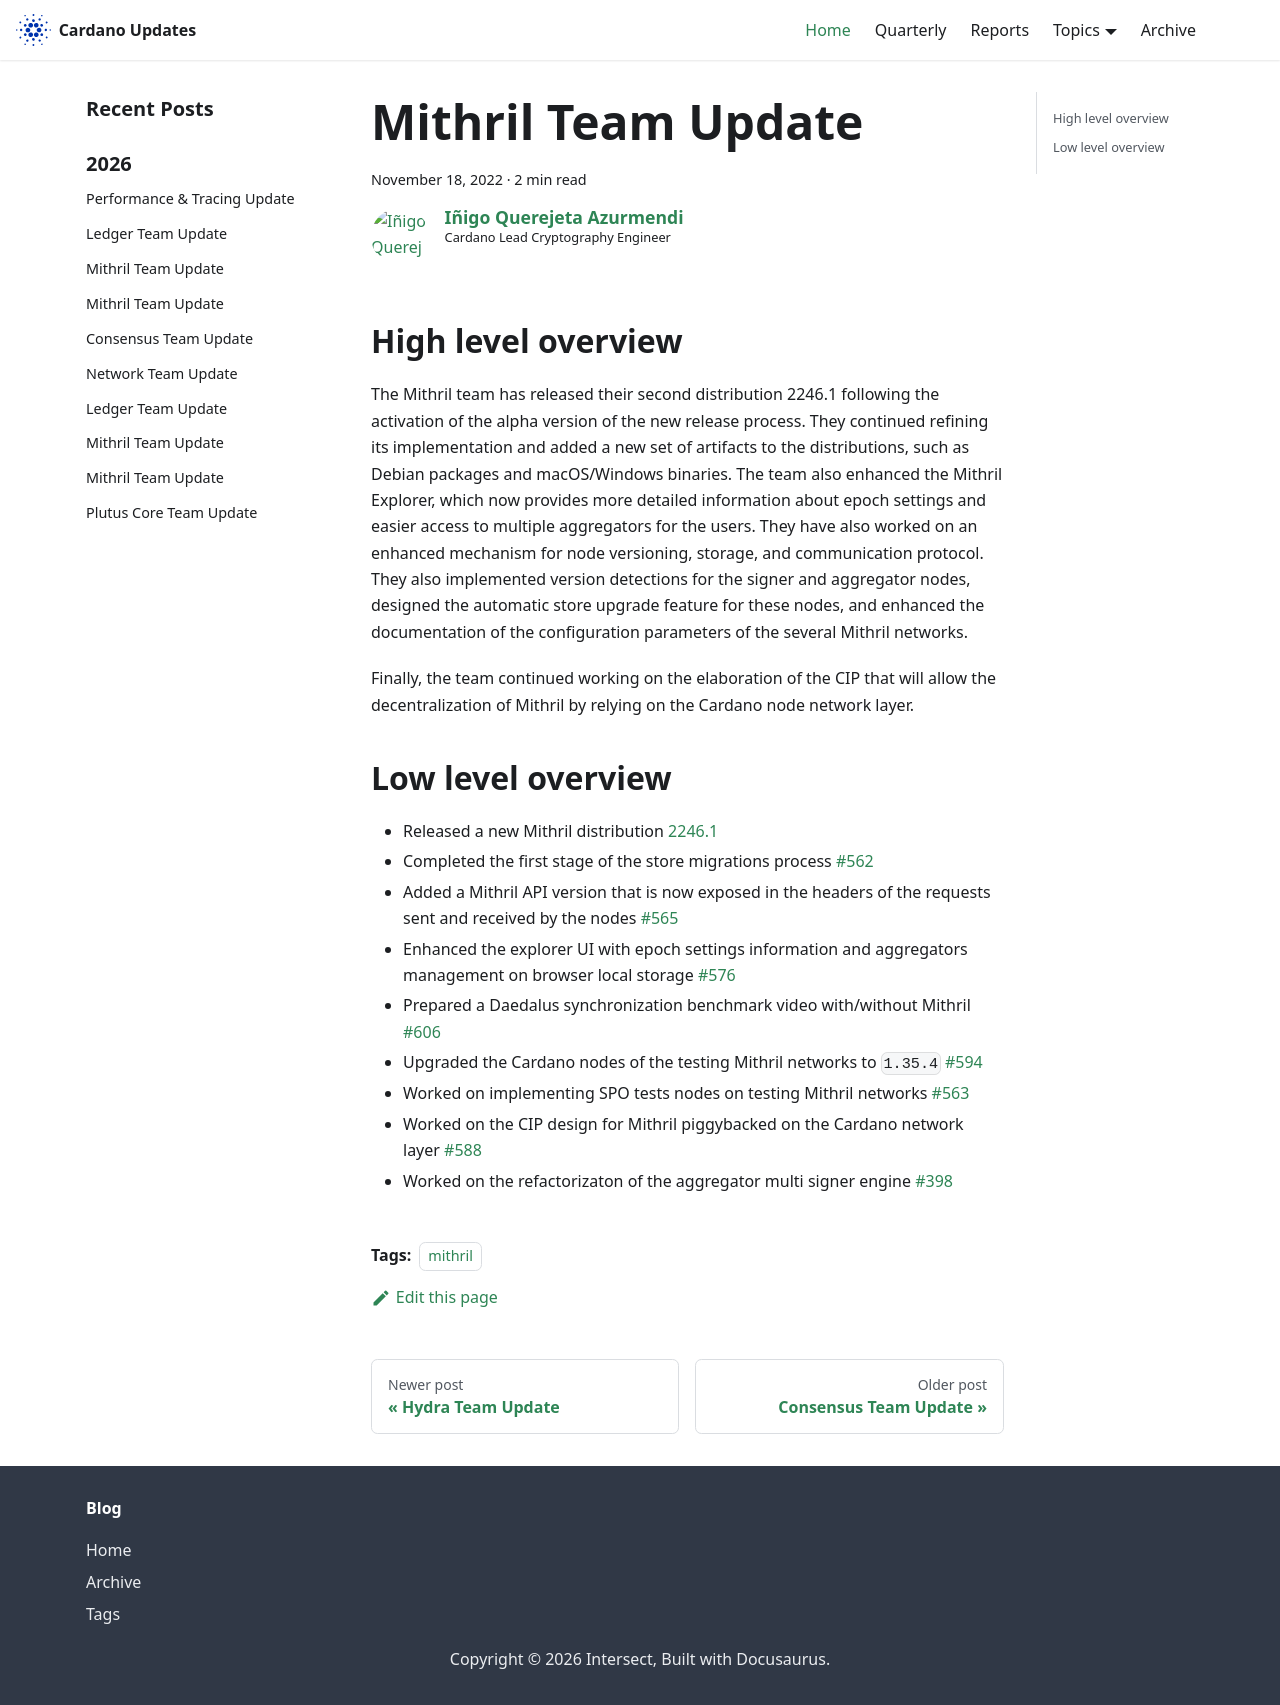

repository: IntersectMBO/cardano-updates · page: 2022-11-18-mithril/index.html · generator: docusaurus

---
title: Mithril Team Update
slug: 2022-11-18-mithril
authors: iquerejeta
tags: [mithril]
hide_table_of_contents: false
---
## High level overview
The Mithril team has released their second distribution 2246.1 following the activation of the alpha version of the new release process. They continued refining its implementation and added a new set of artifacts to the distributions, such as Debian packages and macOS/Windows binaries. The team also enhanced the Mithril Explorer, which now provides more detailed information about epoch settings and easier access to multiple aggregators for the users. They have also worked on an enhanced mechanism for node versioning, storage, and communication protocol. They also implemented version detections for the signer and aggregator nodes, designed the automatic store upgrade feature for these nodes, and enhanced the documentation of the configuration parameters of the several Mithril networks. 

Finally, the team continued working on the elaboration of the CIP that will allow the decentralization of Mithril by relying on the Cardano node network layer.

## Low level overview
- Released a new Mithril distribution [2246.1](https://github.com/input-output-hk/mithril/releases/tag/2246.1)
- Completed the first stage of the store migrations process [#562](https://github.com/input-output-hk/mithril/issues/562)
- Added a Mithril API version that is now exposed in the headers of the requests sent and received by the nodes [#565](https://github.com/input-output-hk/mithril/issues/565)
- Enhanced the explorer UI with epoch settings information and aggregators management on browser local storage [#576](https://github.com/input-output-hk/mithril/issues/576)
- Prepared a Daedalus synchronization benchmark video with/without Mithril [#606](https://github.com/input-output-hk/mithril/issues/606)
- Upgraded the Cardano nodes of the testing Mithril networks to `1.35.4` [#594](https://github.com/input-output-hk/mithril/issues/594)
- Worked on implementing SPO tests nodes on testing Mithril networks [#563](https://github.com/input-output-hk/mithril/issues/563)
- Worked on the CIP design for Mithril piggybacked on the Cardano network layer [#588](https://github.com/input-output-hk/mithril/issues/588)
- Worked on the refactorizaton of the aggregator multi signer engine [#398](https://github.com/input-output-hk/mithril/issues/398)
